Dataset: data3 (GitHub, TylerLababidi/ASaAI). Classes: mild demented, moderate demented, non demented, very mild demented.

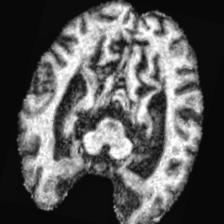
Label: mild demented

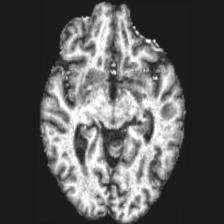
Label: very mild demented

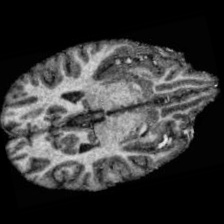
Label: non demented

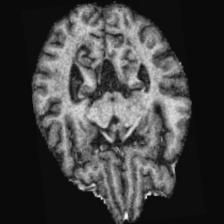
Label: mild demented

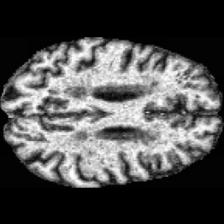
Label: very mild demented

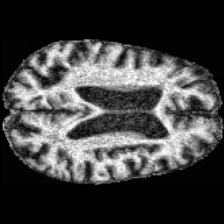
Label: moderate demented
